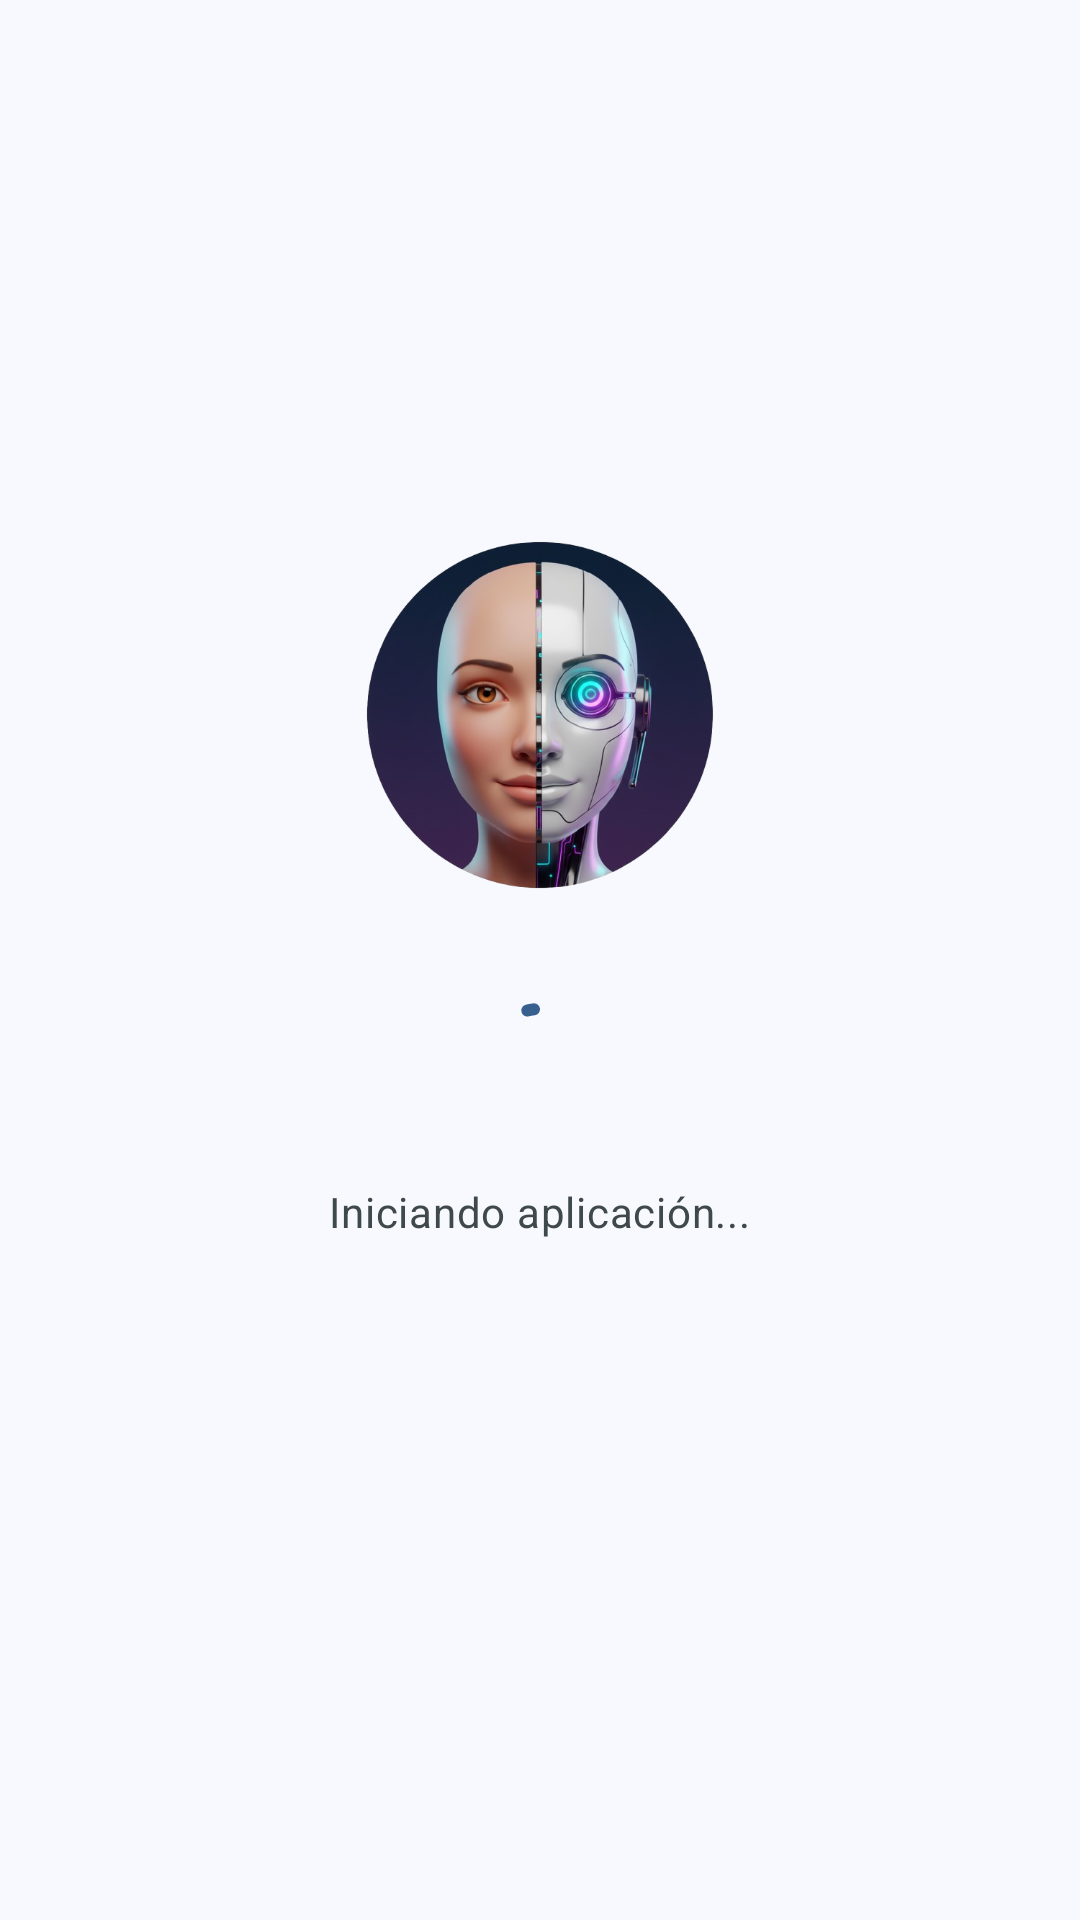

Layout XML and referenced resources for this Android screen:
<!-- AndroidManifest.xml: application theme Theme.Kairos -->
<!-- res/layout/activity_splash.xml -->
<?xml version="1.0" encoding="utf-8"?>
<androidx.constraintlayout.widget.ConstraintLayout xmlns:android="http://schemas.android.com/apk/res/android"
    xmlns:app="http://schemas.android.com/apk/res-auto"
    xmlns:tools="http://schemas.android.com/tools"
    android:id="@+id/main"
    android:background="@color/md_theme_background"
    android:layout_width="match_parent"
    android:layout_height="match_parent"
    tools:context=".ui.splash.SplashActivity">

    <LinearLayout
        android:id="@+id/splashContainer"
        android:layout_width="match_parent"
        android:layout_height="match_parent"
        android:gravity="center"
        android:orientation="vertical"
        android:padding="40dp"
        android:visibility="visible">

        <ImageView
            android:id="@+id/ivLogo"
            android:layout_width="120dp"
            android:layout_height="120dp"
            android:src="@drawable/ic_app_logo" />

        <com.google.android.material.progressindicator.CircularProgressIndicator
            android:layout_width="48dp"
            android:layout_height="48dp"
            android:layout_marginTop="32dp"
            android:indeterminate="true"
            app:indicatorColor="@color/md_theme_primary" />

        <TextView
            android:id="@+id/tvLoadingText"
            android:layout_width="wrap_content"
            android:layout_height="wrap_content"
            android:layout_marginTop="16dp"
            android:text="Iniciando aplicación..."
            android:textAppearance="?attr/textAppearanceBodyMedium"
            android:textColor="@color/md_theme_onSurfaceVariant" />

        <TextView
            android:id="@+id/tvVersion"
            android:layout_width="wrap_content"
            android:layout_height="wrap_content"
            android:layout_marginTop="32dp"
            android:text=""
            android:textAppearance="?attr/textAppearanceBodySmall"
            android:textColor="@color/md_theme_outline" />

    </LinearLayout>

    <LinearLayout
        android:id="@+id/containerNoUser"
        android:layout_width="match_parent"
        android:layout_height="match_parent"
        android:orientation="vertical"
        android:visibility="gone">

        
        <LinearLayout
            android:layout_width="match_parent"
            android:layout_height="0dp"
            android:layout_weight="1"
            android:gravity="center"
            android:orientation="vertical"
            android:padding="40dp">

            <ImageView
                android:layout_width="80dp"
                android:layout_height="80dp"
                android:src="@drawable/ic_app_logo" />

            <TextView
                android:layout_width="match_parent"
                android:layout_height="wrap_content"
                android:layout_marginTop="16dp"
                android:gravity="center"
                android:text="Bienvenido a Kairos"
                android:textAppearance="?attr/textAppearanceHeadlineSmall"
                android:textColor="@color/md_theme_onBackground"
                android:textStyle="bold" />

            <TextView
                android:layout_width="match_parent"
                android:layout_height="wrap_content"
                android:layout_marginTop="8dp"
                android:gravity="center"
                android:text="Regístrate para comenzar tu prueba gratuita de 7 días"
                android:textAppearance="?attr/textAppearanceBodyMedium"
                android:textColor="@color/md_theme_onSurfaceVariant" />

        </LinearLayout>

        
        <LinearLayout
            android:layout_width="match_parent"
            android:layout_height="wrap_content"
            android:orientation="vertical"
            android:padding="24dp">

            <com.google.android.material.button.MaterialButton
                android:id="@+id/btnRegistrar"
                style="@style/Widget.Material3.Button.IconButton"
                android:layout_width="match_parent"
                android:layout_height="56dp"
                android:text="Crear Cuenta"
                app:icon="@drawable/ic_person_add"
                app:iconGravity="textStart" />

            <com.google.android.material.button.MaterialButton
                android:id="@+id/btnLogin"
                style="@style/Widget.Material3.Button.OutlinedButton"
                android:layout_width="match_parent"
                android:layout_height="56dp"
                android:layout_marginTop="12dp"
                android:text="Iniciar Sesión"
                app:icon="@drawable/ic_login"
                app:iconGravity="textStart" />

            <TextView
                android:id="@+id/tvSkipForNow"
                android:layout_width="match_parent"
                android:layout_height="wrap_content"
                android:layout_marginTop="16dp"
                android:clickable="true"
                android:gravity="center"
                android:text="Continuar sin registrar"
                android:textAppearance="?attr/textAppearanceBodyMedium"
                android:textColor="@color/md_theme_primary"
                android:textStyle="bold" />

        </LinearLayout>
    </LinearLayout>

    <LinearLayout
        android:id="@+id/containerWithUser"
        android:layout_width="match_parent"
        android:layout_height="match_parent"
        android:orientation="vertical"
        android:visibility="gone">

        
        <com.google.android.material.card.MaterialCardView
            android:layout_width="match_parent"
            android:layout_height="wrap_content"
            android:layout_margin="16dp"
            app:cardCornerRadius="12dp"
            app:cardElevation="2dp">

            <LinearLayout
                android:layout_width="match_parent"
                android:layout_height="wrap_content"
                android:gravity="center_vertical"
                android:orientation="horizontal"
                android:padding="16dp">

                <ImageView
                    android:layout_width="40dp"
                    android:layout_height="40dp"
                    android:src="@drawable/ic_person"
                    app:tint="@color/md_theme_primary" />

                <LinearLayout
                    android:layout_width="0dp"
                    android:layout_height="wrap_content"
                    android:layout_marginStart="12dp"
                    android:layout_weight="1"
                    android:orientation="vertical">

                    <TextView
                        android:id="@+id/tvPlanStatus"
                        android:layout_width="wrap_content"
                        android:layout_height="wrap_content"
                        android:text="Plan de Prueba"
                        android:textAppearance="?attr/textAppearanceBodyMedium"
                        android:textStyle="bold" />

                    <TextView
                        android:id="@+id/tvUserEmail"
                        android:layout_width="wrap_content"
                        android:layout_height="wrap_content"
                        android:text="usuario@ejemplo.com"
                        android:textAppearance="?attr/textAppearanceBodySmall"
                        android:textColor="@color/md_theme_onSurfaceVariant" />

                </LinearLayout>

                <com.google.android.material.button.MaterialButton
                    android:id="@+id/btnLogout"
                    style="@style/Widget.Material3.Button.TextButton"
                    android:layout_width="wrap_content"
                    android:layout_height="wrap_content"
                    android:text="Cerrar Sesión"
                    android:textColor="@color/md_theme_error" />

            </LinearLayout>

        </com.google.android.material.card.MaterialCardView>
        

    </LinearLayout>

    <LinearLayout
        android:id="@+id/errorContainer"
        android:layout_width="match_parent"
        android:layout_height="match_parent"
        android:gravity="center"
        android:orientation="vertical"
        android:padding="40dp"
        android:visibility="gone">

        <ImageView
            android:layout_width="80dp"
            android:layout_height="80dp"
            android:src="@drawable/ic_error" />

        <TextView
            android:layout_width="match_parent"
            android:layout_height="wrap_content"
            android:layout_marginTop="24dp"
            android:gravity="center"
            android:text="Problema con el dispositivo"
            android:textAppearance="?attr/textAppearanceHeadlineSmall"
            android:textColor="@color/md_theme_onBackground"
            android:textStyle="bold" />

        <TextView
            android:id="@+id/tvErrorText"
            android:layout_width="match_parent"
            android:layout_height="wrap_content"
            android:layout_marginTop="8dp"
            android:gravity="center"
            android:text="Este dispositivo ya ha sido registrado anteriormente."
            android:textAppearance="?attr/textAppearanceBodyMedium"
            android:textColor="@color/md_theme_onSurfaceVariant" />

        <com.google.android.material.button.MaterialButton
            android:id="@+id/btnContactSupport"
            style="@style/Widget.Material3.Button.IconButton"
            android:layout_width="match_parent"
            android:layout_height="56dp"
            android:layout_marginTop="32dp"
            android:text="Contactar Soporte"
            app:icon="@drawable/ic_support" />

        <com.google.android.material.button.MaterialButton
            android:id="@+id/btnTryAgain"
            style="@style/Widget.Material3.Button.OutlinedButton"
            android:layout_width="match_parent"
            android:layout_height="56dp"
            android:layout_marginTop="12dp"
            android:text="Reintentar" />

    </LinearLayout>
</androidx.constraintlayout.widget.ConstraintLayout>
<!-- resources referenced by this layout -->
<resources>
  <color name="md_theme_background">#F8F9FF</color>
  <color name="md_theme_error">#BA1A1A</color>
  <color name="md_theme_onBackground">#191C20</color>
  <color name="md_theme_onSurfaceVariant">#3F484A</color>
  <color name="md_theme_outline">#6F797B</color>
  <color name="md_theme_primary">#38608F</color>
  <!-- drawable ic_login (drawable) -->
  <vector xmlns:android="http://schemas.android.com/apk/res/android"
      android:width="24dp"
      android:height="24dp"
      android:viewportWidth="960"
      android:viewportHeight="960">
    <path
        android:pathData="M480,840v-80h280v-560L480,200v-80h280q33,0 56.5,23.5T840,200v560q0,33 -23.5,56.5T760,840L480,840ZM400,680 L345,622 447,520L120,520v-80h327L345,338l55,-58 200,200 -200,200Z"
        android:fillColor="@color/md_theme_primary"/>
  </vector>
  <!-- drawable ic_person (drawable) -->
  <vector xmlns:android="http://schemas.android.com/apk/res/android"
      android:width="24dp"
      android:height="24dp"
      android:viewportWidth="960"
      android:viewportHeight="960">
    <path
        android:pathData="M480,480q-66,0 -113,-47t-47,-113q0,-66 47,-113t113,-47q66,0 113,47t47,113q0,66 -47,113t-113,47ZM160,800v-112q0,-34 17.5,-62.5T224,582q62,-31 126,-46.5T480,520q66,0 130,15.5T736,582q29,15 46.5,43.5T800,688v112L160,800ZM240,720h480v-32q0,-11 -5.5,-20T700,654q-54,-27 -109,-40.5T480,600q-56,0 -111,13.5T260,654q-9,5 -14.5,14t-5.5,20v32ZM480,400q33,0 56.5,-23.5T560,320q0,-33 -23.5,-56.5T480,240q-33,0 -56.5,23.5T400,320q0,33 23.5,56.5T480,400ZM480,320ZM480,720Z"
        android:fillColor="@color/md_theme_primary"/>
  </vector>
  <color name="md_theme_onPrimary">#FFFFFF</color>
  <color name="md_theme_primaryContainer">#D2E4FF</color>
  <color name="md_theme_onPrimaryContainer">#1C4875</color>
  <color name="md_theme_secondary">#435E91</color>
  <color name="md_theme_onSecondary">#FFFFFF</color>
  <color name="md_theme_secondaryContainer">#D8E2FF</color>
  <color name="md_theme_onSecondaryContainer">#2B4678</color>
  <color name="md_theme_tertiary">#715188</color>
  <color name="md_theme_onTertiary">#FFFFFF</color>
  <color name="md_theme_tertiaryContainer">#F2DAFF</color>
  <color name="md_theme_onTertiaryContainer">#583A6F</color>
  <color name="md_theme_onError">#FFFFFF</color>
  <color name="md_theme_errorContainer">#FFDAD6</color>
  <color name="md_theme_onErrorContainer">#93000A</color>
  <color name="md_theme_surface">#F5FAFC</color>
  <color name="md_theme_onSurface">#171D1E</color>
  <color name="md_theme_surfaceVariant">#DBE4E6</color>
  <color name="md_theme_outlineVariant">#BFC8CA</color>
  <color name="md_theme_inverseSurface">#2B3133</color>
  <color name="md_theme_inverseOnSurface">#ECF2F3</color>
  <color name="md_theme_inversePrimary">#A2C9FE</color>
  <color name="md_theme_primaryFixed">#D2E4FF</color>
  <color name="md_theme_onPrimaryFixed">#001C37</color>
  <color name="md_theme_primaryFixedDim">#A2C9FE</color>
  <color name="md_theme_onPrimaryFixedVariant">#1C4875</color>
  <color name="md_theme_secondaryFixed">#D8E2FF</color>
  <color name="md_theme_onSecondaryFixed">#001A41</color>
  <color name="md_theme_secondaryFixedDim">#ADC6FF</color>
  <color name="md_theme_onSecondaryFixedVariant">#2B4678</color>
  <color name="md_theme_tertiaryFixed">#F2DAFF</color>
  <color name="md_theme_onTertiaryFixed">#2A0C40</color>
  <color name="md_theme_tertiaryFixedDim">#DEB8F7</color>
  <color name="md_theme_onTertiaryFixedVariant">#583A6F</color>
  <color name="md_theme_surfaceDim">#D5DBDC</color>
  <color name="md_theme_surfaceBright">#F5FAFC</color>
  <color name="md_theme_surfaceContainerLowest">#FFFFFF</color>
  <color name="md_theme_surfaceContainerLow">#EFF5F6</color>
  <color name="md_theme_surfaceContainer">#E9EFF0</color>
  <color name="md_theme_surfaceContainerHigh">#E3E9EA</color>
  <color name="md_theme_surfaceContainerHighest">#DEE3E5</color>
</resources>
